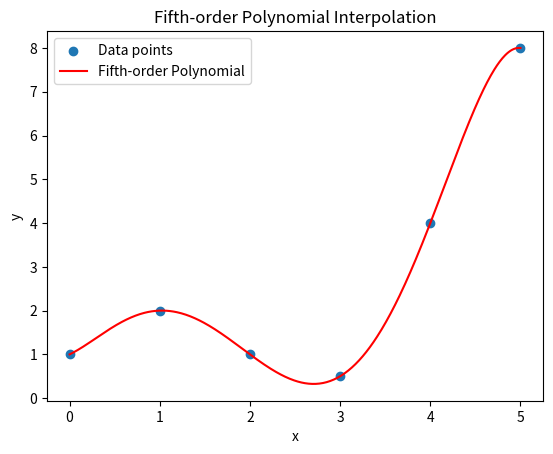

Recreate this plot in Python.
import numpy as np
from scipy.interpolate import lagrange
import matplotlib.pyplot as plt

# Given data
x = np.array([0, 1, 2, 3, 4, 5])
y = np.array([1.0, 2.0, 1.0, 0.5, 4.0, 8.0])

# Using Lagrange's method to find the fifth-order polynomial
fifth_order_poly = lagrange(x, y)

# Generate points for smoother plotting
x_range = np.arange(0, 5.01, 0.01)
y_range = fifth_order_poly(x_range)

# Plot the results
plt.scatter(x, y, label='Data points')
plt.plot(x_range, y_range, color='red')
plt.legend(['Data points', 'Fifth-order Polynomial'])
plt.xlabel('x')
plt.ylabel('y')
plt.title('Fifth-order Polynomial Interpolation')
plt.show()
